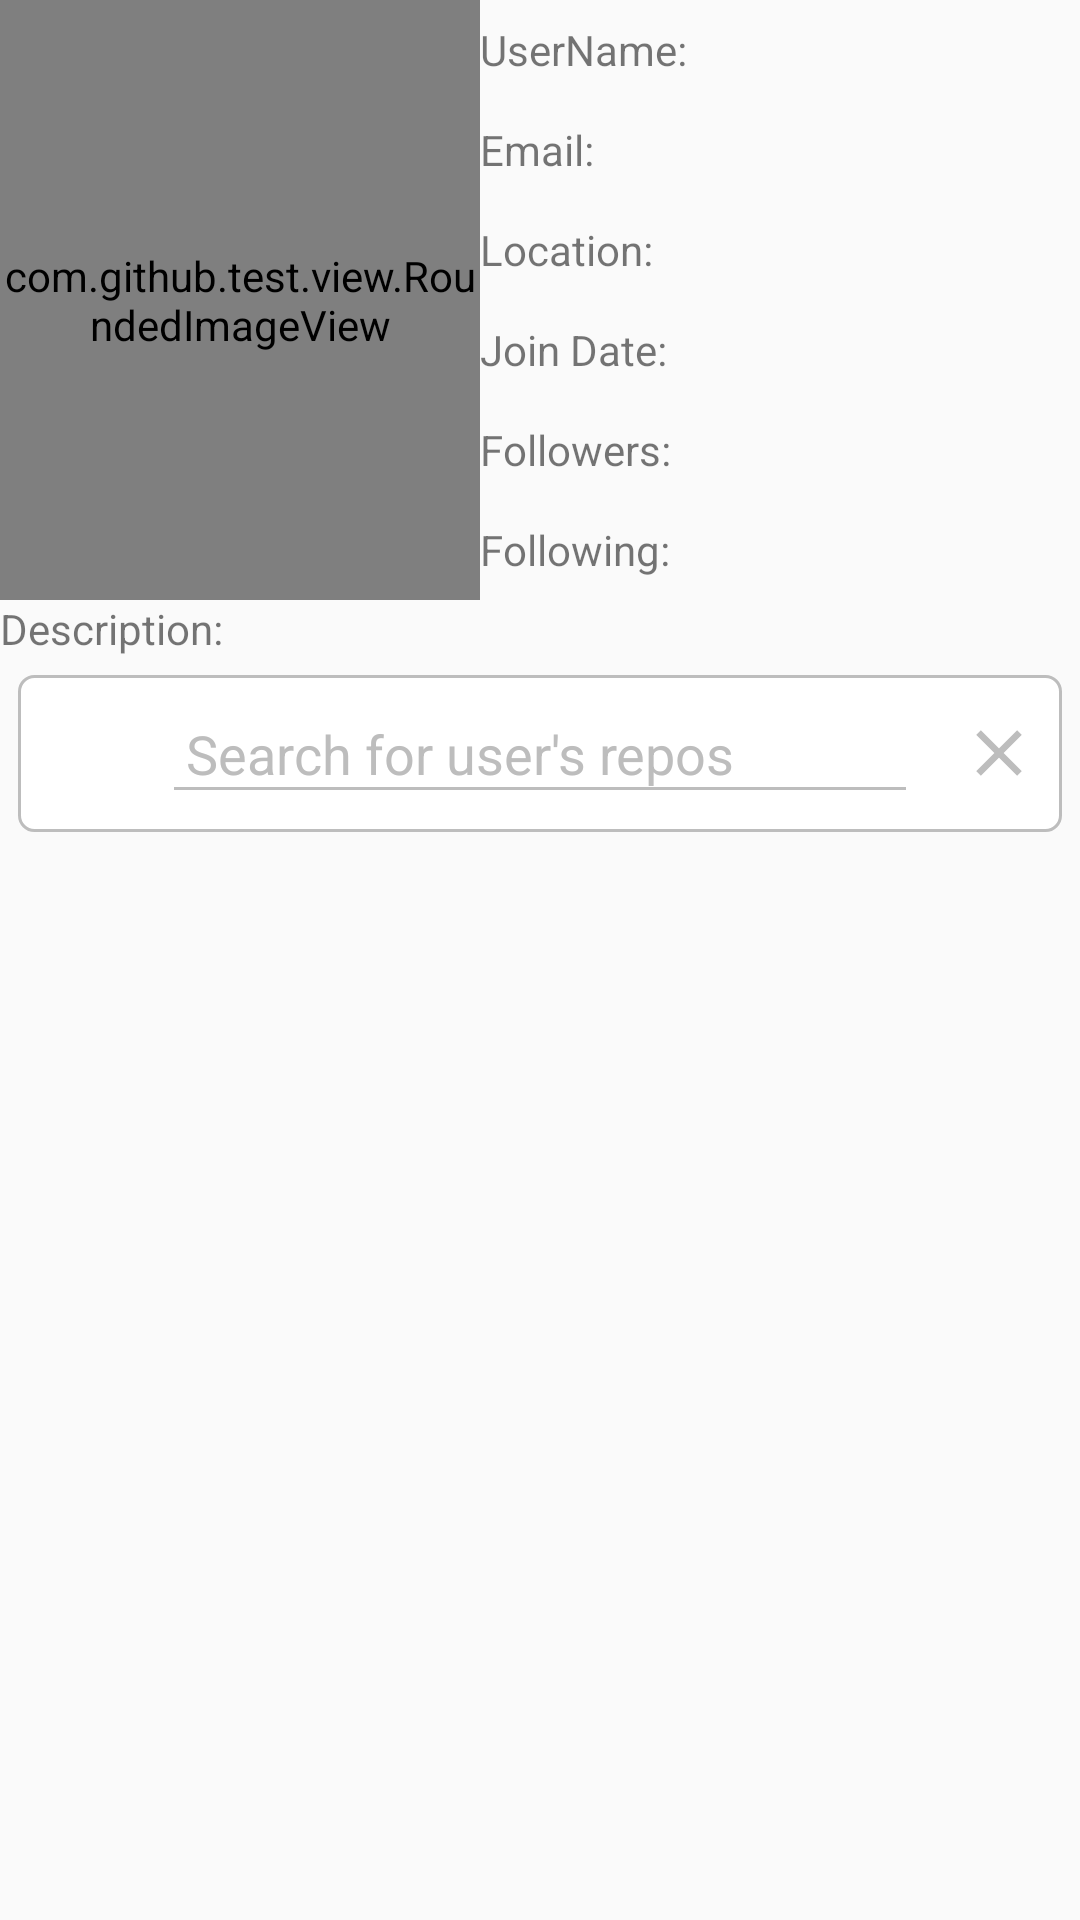

Layout XML and referenced resources for this Android screen:
<!-- AndroidManifest.xml: application theme AppTheme -->
<!-- res/layout/activity_repos.xml -->
<?xml version="1.0" encoding="utf-8"?>
<LinearLayout
    xmlns:android="http://schemas.android.com/apk/res/android"
    xmlns:app="http://schemas.android.com/apk/res-auto"
    xmlns:tools="http://schemas.android.com/tools"
    android:layout_width="match_parent"
    android:layout_height="match_parent"
    android:orientation="vertical"
    tools:context=".features.repos.ReposActivity">

    <LinearLayout
        android:layout_width="match_parent"
        android:layout_height="wrap_content"
        android:layout_margin="@dimen/user_details_header_margin">

        <com.github.test.view.RoundedImageView
            android:id="@+id/user_details_image"
            android:layout_width="160dp"
            android:layout_height="200dp"
            android:src="@drawable/ic_avatar"
            android:scaleType="centerCrop"
            app:layout_constraintLeft_toLeftOf="parent"
            app:layout_constraintBottom_toBottomOf="parent"
            app:layout_constraintTop_toTopOf="parent"
            tools:ignore="ContentDescription" />

        <LinearLayout
            android:layout_width="match_parent"
            android:layout_height="match_parent"
            android:layout_marginStart="@dimen/user_details_margin"
            android:layout_marginEnd="@dimen/user_details_margin"
            android:orientation="vertical">

            <TextView
                android:id="@+id/user_details_name"
                android:layout_width="match_parent"
                android:layout_height="0dp"
                android:layout_weight="1"
                android:theme="@style/UserDetailsTheme"
                android:text="@string/user_details_name_title"/>

            <TextView
                android:id="@+id/user_details_email"
                android:layout_width="match_parent"
                android:layout_height="0dp"
                android:layout_weight="1"
                android:theme="@style/UserDetailsTheme"
                android:text="@string/user_details_email_title"/>

            <TextView
                android:id="@+id/user_details_location"
                android:layout_width="match_parent"
                android:layout_height="0dp"
                android:layout_weight="1"
                android:theme="@style/UserDetailsTheme"
                android:text="@string/user_details_location_title"/>

            <TextView
                android:id="@+id/user_details_join_date"
                android:layout_width="match_parent"
                android:layout_height="0dp"
                android:layout_weight="1"
                android:theme="@style/UserDetailsTheme"
                android:text="@string/user_details_join_date_title"/>

            <TextView
                android:id="@+id/user_details_followers"
                android:layout_width="match_parent"
                android:layout_height="0dp"
                android:layout_weight="1"
                android:theme="@style/UserDetailsTheme"
                android:text="@string/user_details_followers_title"/>

            <TextView
                android:id="@+id/user_details_following"
                android:layout_width="match_parent"
                android:layout_height="0dp"
                android:layout_weight="1"
                android:theme="@style/UserDetailsTheme"
                android:text="@string/user_details_following_title"/>

        </LinearLayout>

    </LinearLayout>

    <TextView
        android:id="@+id/user_details_description"
        android:layout_width="match_parent"
        android:layout_height="wrap_content"
        android:layout_margin="@dimen/user_details_margin"
        android:maxLines="4"
        android:ellipsize="end"
        android:theme="@style/UserDetailsTheme"
        android:text="@string/user_details_description"/>

    <LinearLayout
        android:layout_width="match_parent"
        android:layout_height="wrap_content"
        android:layout_margin="6dp"
        android:background="@drawable/bg_search"
        android:orientation="horizontal"
        android:gravity="center_vertical"
        app:layout_constraintLeft_toLeftOf="parent"
        app:layout_constraintRight_toRightOf="parent"
        app:layout_constraintTop_toTopOf="parent">

        <ImageView
            android:layout_width="@dimen/close_icon_size"
            android:layout_height="@dimen/close_icon_size"
            android:src="@drawable/svg_search"
            android:padding="8dp"
            tools:ignore="ContentDescription" />

        <androidx.appcompat.widget.AppCompatEditText
            android:id="@+id/search_repos"
            android:layout_width="0dp"
            android:layout_height="wrap_content"
            android:layout_weight="1"
            android:layout_margin="6dp"
            android:padding="8dp"
            android:maxLines="1"
            android:theme="@style/EditTextTheme"
            android:textColorHint="@color/light_gray"
            android:hint="@string/user_repos_search_hint"/>

        <ImageView
            android:id="@+id/search_repos_close"
            android:layout_width="@dimen/close_icon_size"
            android:layout_height="@dimen/close_icon_size"
            android:src="@drawable/svg_close"
            android:padding="8dp"
            tools:ignore="ContentDescription" />

    </LinearLayout>

    <FrameLayout
        android:layout_width="match_parent"
        android:layout_height="wrap_content">

        <ProgressBar
            android:id="@+id/filter_repo_progress"
            android:layout_width="80dp"
            android:layout_height="80dp"
            android:indeterminateDrawable="@drawable/ic_progress"
            android:indeterminate="true"
            android:visibility="gone"/>

        <androidx.recyclerview.widget.RecyclerView
            android:id="@+id/search_repos_list"
            android:layout_width="match_parent"
            android:layout_height="match_parent" />

    </FrameLayout>

</LinearLayout>
<!-- resources referenced by this layout -->
<resources>
  <color name="light_gray">#BDBDBD</color>
  <dimen name="close_icon_size">42dp</dimen>
  <!-- drawable bg_search (drawable) -->
  <?xml version="1.0" encoding="utf-8"?>
  <shape
      xmlns:android="http://schemas.android.com/apk/res/android"
      android:shape="rectangle"
      android:padding="10dp">
  
      <solid
          android:color="#FFFFFF"/>
  
      <corners
          android:bottomRightRadius="5dp"
          android:bottomLeftRadius="5dp"
          android:topLeftRadius="5dp"
          android:topRightRadius="5dp"/>
  
      <stroke
          android:color="@color/light_gray"
          android:width="1dp"/>
  
  </shape>
  <!-- drawable ic_progress (drawable) -->
  <?xml version="1.0" encoding="utf-8"?>
  <rotate xmlns:android="http://schemas.android.com/apk/res/android"
          android:fromDegrees="0"
          android:pivotX="50%"
          android:pivotY="50%"
          android:toDegrees="360">
      <shape
          android:innerRadiusRatio="3"
          android:shape="ring"
          android:thicknessRatio="10"
          android:useLevel="false">
  
          <size
              android:width="56dip"
              android:height="56dip"/>
  
          <gradient
              android:angle="0"
              android:endColor="@color/colorPrimary"
              android:startColor="@android:color/transparent"
              android:type="sweep"
              android:useLevel="false"/>
  
      </shape>
  </rotate>
  <!-- drawable svg_close (drawable) -->
  <vector xmlns:android="http://schemas.android.com/apk/res/android"
      android:width="24dp"
      android:height="24dp"
      android:viewportWidth="24"
      android:viewportHeight="24">
    <path
        android:fillColor="@color/light_gray"
        android:pathData="M19,6.41L17.59,5 12,10.59 6.41,5 5,6.41 10.59,12 5,17.59 6.41,19 12,13.41 17.59,19 19,17.59 13.41,12z"/>
  </vector>
  <string name="user_details_description">Description:</string>
  <string name="user_details_email_title">Email:</string>
  <string name="user_details_followers_title">Followers:</string>
  <string name="user_details_following_title">Following:</string>
  <string name="user_details_join_date_title">Join Date:</string>
  <string name="user_details_location_title">Location:</string>
  <string name="user_details_name_title">UserName:</string>
  <string name="user_repos_search_hint">Search for user\'s repos</string>
  <style name="EditTextTheme">
          <item name="colorControlNormal">@color/light_gray</item>
          <item name="colorControlActivated">@color/light_gray</item>
          <item name="colorControlHighlight">@color/light_gray</item>
      </style>
  <style name="UserDetailsTheme">
          <item name="android:maxLines">1</item>
          <item name="android:gravity">center_vertical</item>
      </style>
  <style name="AppTheme" parent="Theme.AppCompat.Light.DarkActionBar">
          
          <item name="colorPrimary">@color/colorPrimary</item>
          <item name="colorPrimaryDark">@color/colorPrimaryDark</item>
          <item name="colorAccent">@color/colorAccent</item>
      </style>
  <color name="colorPrimary">#6200EE</color>
  <color name="colorPrimaryDark">#3700B3</color>
  <color name="colorAccent">#03DAC5</color>
</resources>
